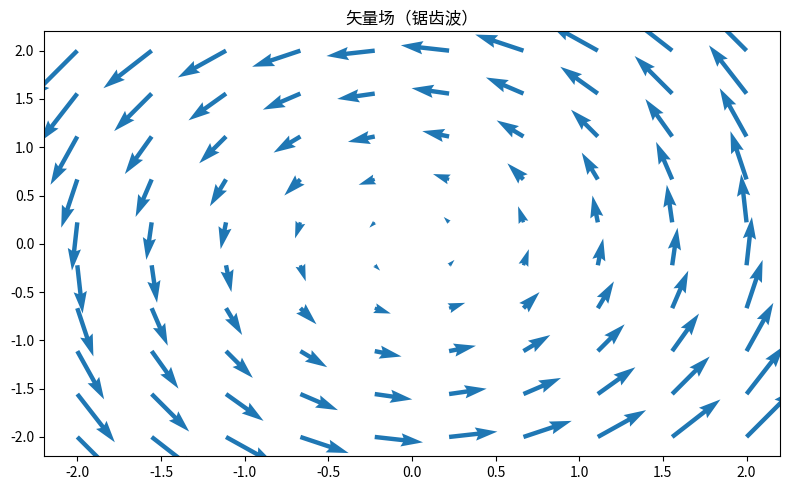

Source code (Python):
"""矢量场（锯齿波）
数据可视化示例（matplotlib）。旋转矢量场箭头图。
运行后在当前目录生成 'viz_quiver_d9'_preview.png。
"""
import matplotlib
matplotlib.use("Agg")
import matplotlib.pyplot as plt
import numpy as np

rng = np.random.default_rng(15)
fig, ax = plt.subplots(figsize=(8, 5))
x = np.linspace(-2, 2, 10); yv = np.linspace(-2, 2, 10)
X, Y = np.meshgrid(x, yv)
U, Vv = -Y, X
ax.quiver(X, Y, U, Vv, color='tab:blue')
ax.set_title("矢量场（锯齿波）")
plt.tight_layout()
plt.savefig("'viz_quiver_d9'_preview.png", dpi=110)
print("已生成 'viz_quiver_d9'_preview.png")
